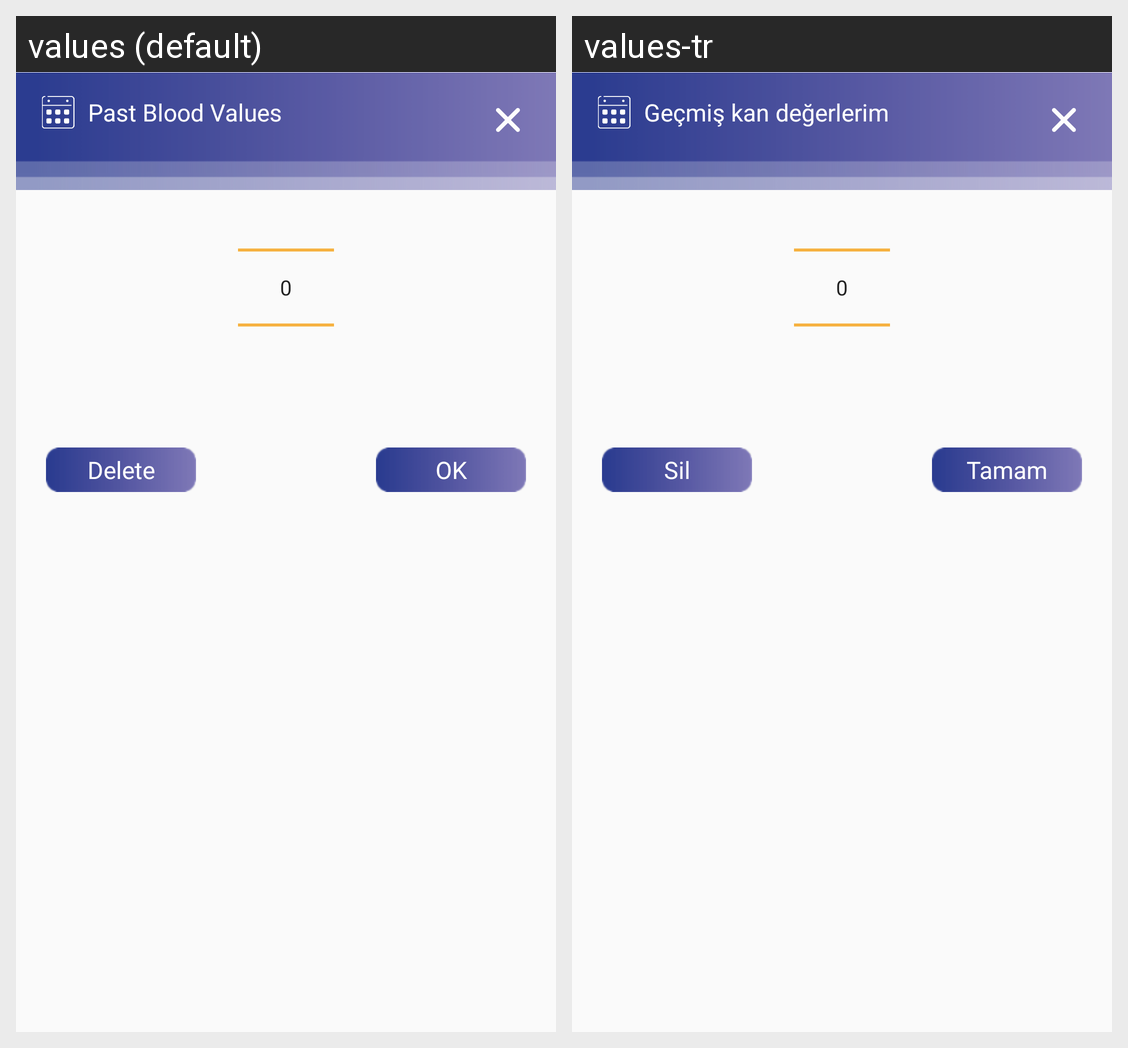

Locale-by-locale string values for the Android screen shown in this grid:
Android screen res/layout/dialog_select_date.xml rendered under 2 locales, left to right: values (default), values-tr. Device: Nexus 5 (rendered at 1080×1920; each locale shown at half size, 540×960, under a caption strip naming it); theme AppTheme.
Strings drawn on this screen, with the default value and each locale's value (text and hints the layout hard-codes, and strings that could not be matched under every locale, appear in the picture but are not listed):

past_blood
  values: Past Blood Values
  values-tr: Geçmiş kan değerlerim

okey
  values: OK
  values-tr: Tamam

delete
  values: Delete
  values-tr: Sil
